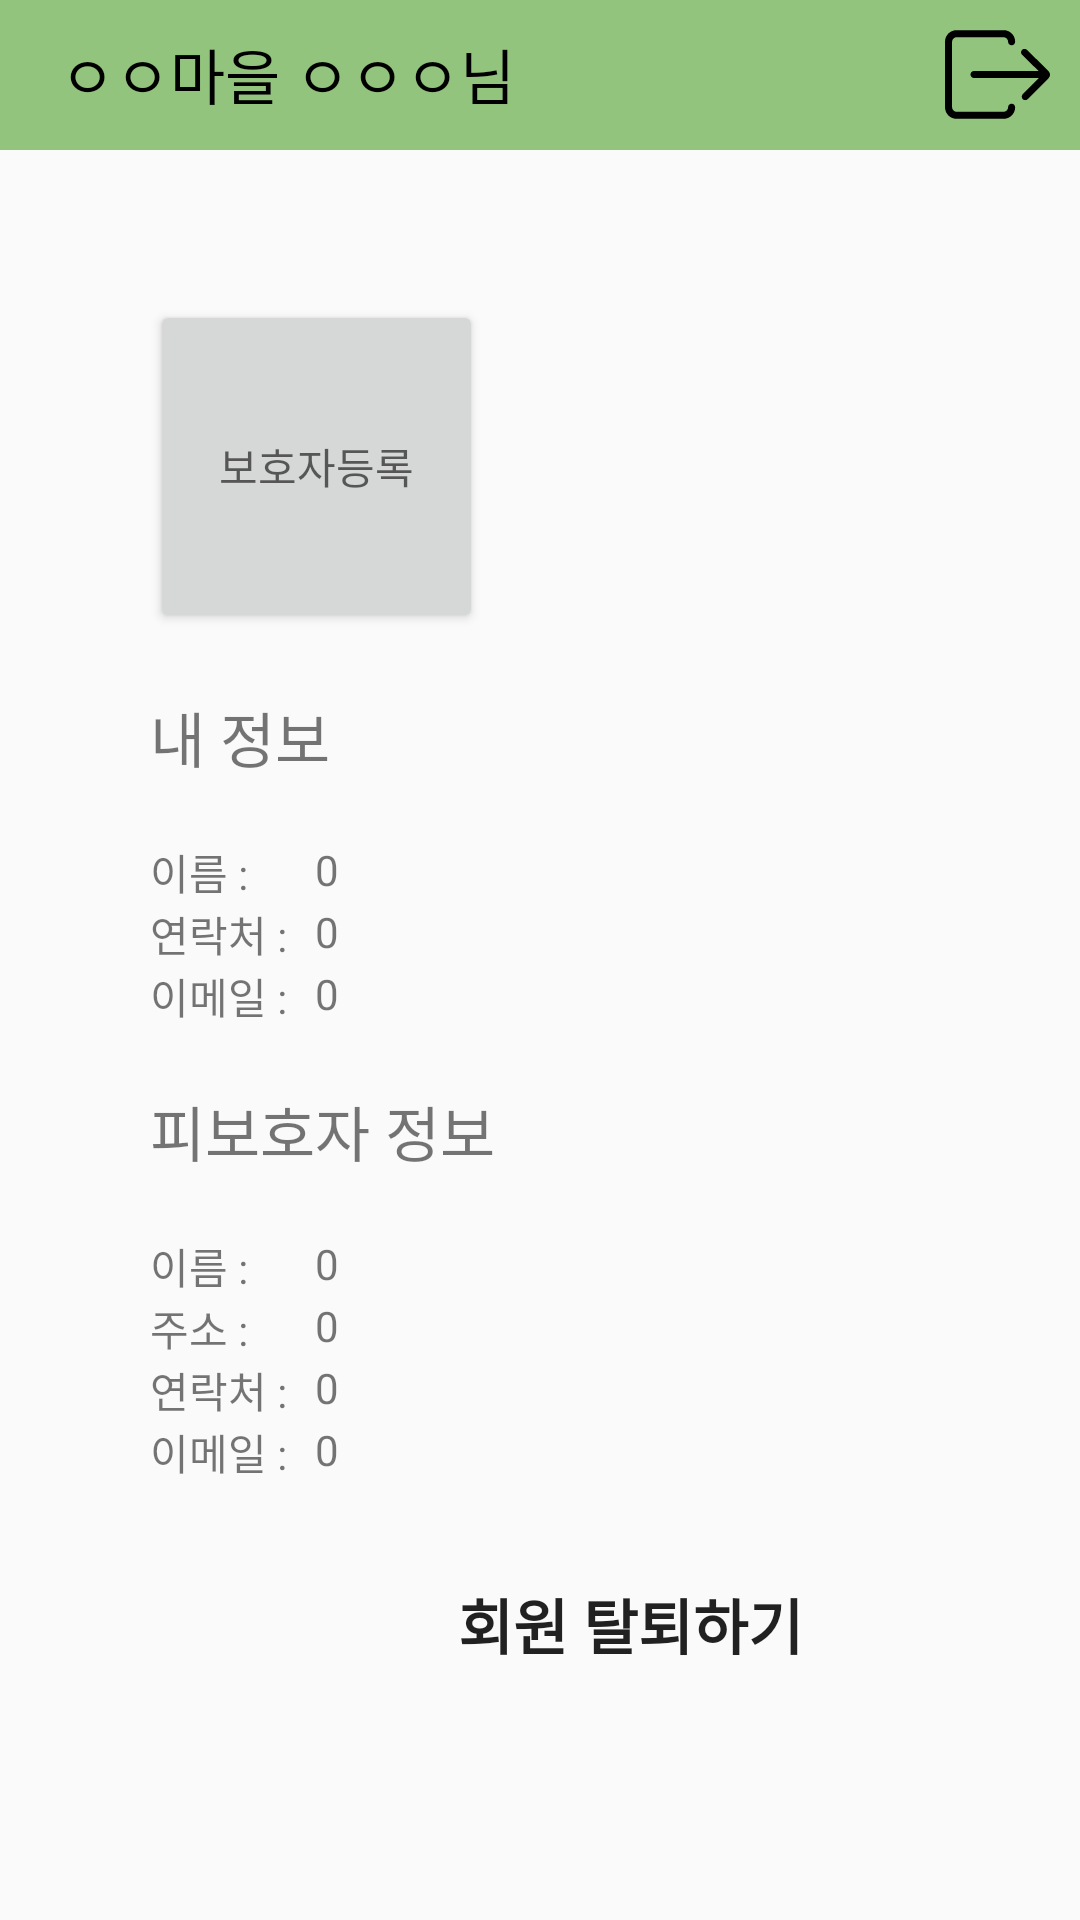

The Android layout XML behind this screen, and the referenced resources:
<!-- AndroidManifest.xml: application theme myTheme -->
<!-- res/layout/activity_person_guard_info.xml -->
<?xml version="1.0" encoding="utf-8"?>
<LinearLayout xmlns:android="http://schemas.android.com/apk/res/android"
    android:layout_width="match_parent"
    android:layout_height="match_parent"
    android:orientation="vertical">

    <RelativeLayout
        android:layout_width="match_parent"
        android:layout_height="wrap_content"
        android:background="@color/actionbar"
        android:orientation="horizontal">


        <TextView
            android:id="@+id/toolbar_title"
            android:layout_width="wrap_content"
            android:layout_height="50dp"
            android:layout_gravity="center"
            android:layout_marginLeft="20dp"
            android:gravity="left"
            android:paddingVertical="10dp"
            android:text="ㅇㅇ마을 ㅇㅇㅇ님"
            android:textColor="@color/black"
            android:textSize="20dp" />

        <ImageButton
            android:id="@+id/logout"
            android:layout_width="wrap_content"
            android:layout_height="wrap_content"
            android:layout_alignParentRight="true"
            android:layout_centerVertical="true"
            android:layout_marginRight="10dp"
            android:background="@color/actionbar"
            android:foreground="?android:attr/selectableItemBackground"
            android:src="@drawable/ic_logout" />
    </RelativeLayout>

    <LinearLayout
        android:layout_width="match_parent"
        android:layout_height="wrap_content"
        android:layout_marginTop="50dp"
        android:orientation="vertical"
        android:paddingHorizontal="50dp">

        <LinearLayout
            android:layout_width="match_parent"
            android:layout_height="111dp"
            android:orientation="horizontal">

            <Button
                android:id="@+id/caregiveradd"
                android:layout_width="111dp"
                android:hint="보호자등록"
                android:layout_marginRight="22dp"
                android:layout_height="111dp" />


        </LinearLayout>

        <TextView
            android:id="@+id/info_title"
            android:layout_width="wrap_content"
            android:layout_height="match_parent"
            android:layout_marginVertical="20dp"
            android:text="내 정보"
            android:textSize="20dp" />

        <LinearLayout
            android:layout_width="111dp"
            android:layout_height="match_parent"
            android:orientation="horizontal">

            <TextView
                android:id="@+id/info_name"
                android:layout_width="55dp"
                android:layout_height="match_parent"
                android:text="이름 : " />

            <TextView
                android:id="@+id/name"
                android:layout_width="wrap_content"
                android:layout_height="match_parent"
                android:text="0  " />

        </LinearLayout>






        <LinearLayout
            android:layout_width="111dp"
            android:layout_height="match_parent"
            android:orientation="horizontal">


            <TextView
                android:id="@+id/info_phone"
                android:layout_width="55dp"
                android:layout_height="match_parent"
                android:text="연락처 : " />

            <TextView
                android:id="@+id/phon"
                android:layout_width="wrap_content"
                android:layout_height="match_parent"
                android:text="0  " />

        </LinearLayout>

        <LinearLayout
            android:layout_width="111dp"
            android:layout_height="match_parent"
            android:orientation="horizontal">


            <TextView
                android:id="@+id/info_email"
                android:layout_width="55dp"
                android:layout_height="match_parent"
                android:text="이메일 : " />

            <TextView
                android:id="@+id/emai"
                android:layout_width="wrap_content"
                android:layout_height="match_parent"
                android:text="0  " />

        </LinearLayout>


//////////////


        <TextView
            android:id="@+id/guardinfo_title"
            android:layout_width="wrap_content"
            android:layout_height="match_parent"
            android:layout_marginVertical="20dp"
            android:text="피보호자 정보"
            android:textSize="20dp" />

        <LinearLayout
            android:layout_width="111dp"
            android:layout_height="match_parent"
            android:orientation="horizontal">

            <TextView
                android:id="@+id/guardinfo_name"
                android:layout_width="55dp"
                android:layout_height="match_parent"
                android:text="이름 : " />

            <TextView
                android:id="@+id/guardname"
                android:layout_width="wrap_content"
                android:layout_height="match_parent"
                android:text="0  " />

        </LinearLayout>





        <LinearLayout
            android:layout_width="111dp"
            android:layout_height="match_parent"
            android:orientation="horizontal">


            <TextView
                android:id="@+id/guardinfo_address"
                android:layout_width="55dp"
                android:layout_height="match_parent"
                android:text="주소 : " />

            <TextView
                android:id="@+id/guardaddre"
                android:layout_width="wrap_content"
                android:layout_height="match_parent"
                android:text="0  " />

        </LinearLayout>

        <LinearLayout
            android:layout_width="111dp"
            android:layout_height="match_parent"
            android:orientation="horizontal">


            <TextView
                android:id="@+id/guardinfo_phone"
                android:layout_width="55dp"
                android:layout_height="match_parent"
                android:text="연락처 : " />

            <TextView
                android:id="@+id/guardphon"
                android:layout_width="wrap_content"
                android:layout_height="match_parent"
                android:text="0  " />

        </LinearLayout>

        <LinearLayout
            android:layout_width="111dp"
            android:layout_height="match_parent"
            android:orientation="horizontal">


            <TextView
                android:id="@+id/guardinfo_email"
                android:layout_width="55dp"
                android:layout_height="match_parent"
                android:text="이메일 : " />

            <TextView
                android:id="@+id/guardemai"
                android:layout_width="wrap_content"
                android:layout_height="match_parent"
                android:text="0  " />

        </LinearLayout>


    </LinearLayout>



    <LinearLayout
        android:layout_width="match_parent"
        android:layout_height="wrap_content">

        <Button
            android:id="@+id/guard_data"
            android:layout_width="320dp"
            android:layout_height="50dp"
            android:layout_marginLeft="50dp"
            android:layout_marginTop="22dp"
            android:background="@drawable/round_rec_button"
            android:backgroundTint="#BABABA"
            android:foreground="?android:attr/selectableItemBackground"
            android:gravity="center"
            android:paddingLeft="50dp"
            android:paddingRight="50dp"
            android:text="회원 탈퇴하기"
            android:textSize="20dp"
            android:textStyle="bold"
            android:visibility="visible" />
    </LinearLayout>
</LinearLayout>
<!-- resources referenced by this layout -->
<resources>
  <color name="actionbar">#93c47d</color>
  <color name="black">#FF000000</color>
  <!-- drawable ic_logout (drawable-v24) -->
  <vector xmlns:android="http://schemas.android.com/apk/res/android"
      android:width="35dp"
      android:height="35dp"
      android:viewportWidth="512"
      android:viewportHeight="512">
      <path
          android:fillColor="#FF000000"
          android:pathData="M324.8,398.4c-9.4,0 -17.3,7.9 -17.3,17.3c0,11.8 -10.2,22 -22,22H56.6c-11.8,0 -22,-10.2 -22,-22V96.3c0,-11.8 10.2,-22 22,-22h228.9c11.8,0 22,10.2 22,22c0,9.4 7.9,17.3 17.3,17.3s17.3,-7.9 17.3,-17.3c0,-31.5 -25.2,-56.6 -56.6,-56.6H56.6C25.2,39.7 0,64.9 0,96.3v319.3c0,31.5 25.2,56.6 56.6,56.6h228.9c31.5,0 56.6,-25.2 56.6,-56.6C341.3,406.2 334.3,398.4 324.8,398.4z" />
      <path
          android:fillColor="#FF000000"
          android:pathData="M399.5,135.7c-3.1,-3.1 -7.9,-4.7 -11.8,-4.7c-4.7,0 -8.7,1.6 -11.8,4.7c-7.1,7.1 -7.1,17.3 0,24.4l80.2,78.6H141.6c-9.4,0 -17.3,7.9 -17.3,17.3c0,9.4 7.9,17.3 17.3,17.3h315.4L379.1,352c-6.3,6.3 -6.3,17.3 0,24.4l0,0c3.1,3.1 7.9,4.7 11.8,4.7c4.7,0 8.7,-1.6 11.8,-4.7l101.5,-101.5c5.5,-5.5 7.9,-11.8 7.9,-18.1c0,-6.3 -3.1,-12.6 -7.9,-18.1L399.5,135.7L399.5,135.7z" />
  </vector>
  <style name="myTheme" parent="Theme.AppCompat.Light.DarkActionBar">
          <item name="windowNoTitle">true</item>
          <item name="windowActionBar">false</item>
          <item name="colorPrimaryVariant">@color/black</item>
      </style>
</resources>
